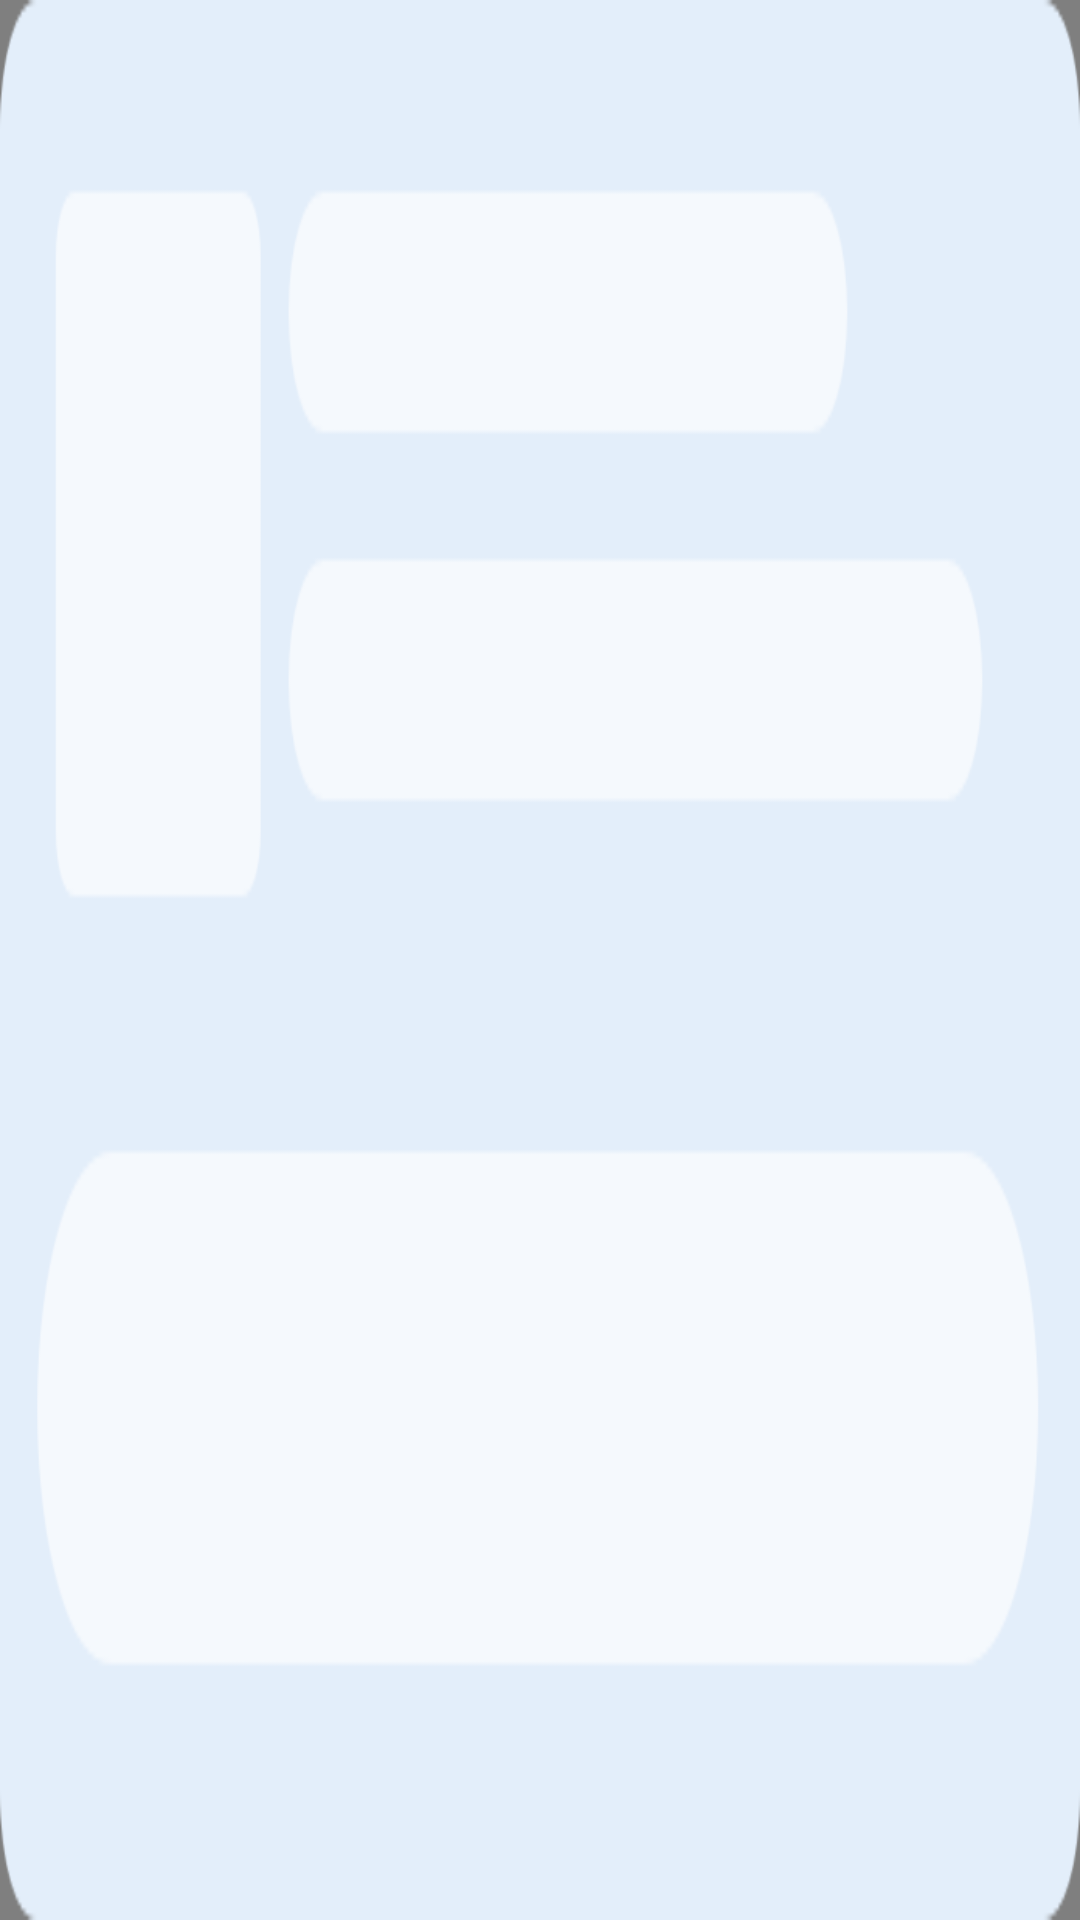

Write the Android layout XML for this screen, with the resource values it uses.
<!-- AndroidManifest.xml: application theme Theme.NewWifi -->
<!-- res/layout/native_home_ad.xml -->
<?xml version="1.0" encoding="utf-8"?>
<RelativeLayout xmlns:android="http://schemas.android.com/apk/res/android"
    xmlns:app="http://schemas.android.com/apk/res-auto"
    android:layout_width="match_parent"
    android:layout_height="132dp">
    <com.google.android.gms.ads.nativead.NativeAdView
        android:id="@+id/native_ad"
        android:layout_width="match_parent"
        android:layout_height="match_parent">
        <androidx.constraintlayout.widget.ConstraintLayout
            android:layout_width="match_parent"
            android:layout_height="match_parent"
            android:padding="16dp"
            android:background="@drawable/bg_ffffff_8dp">
            <androidx.constraintlayout.utils.widget.ImageFilterView
                android:id="@+id/native_logo"
                android:layout_width="56dp"
                android:layout_height="56dp"
                app:round="6dp"
                app:layout_constraintTop_toTopOf="parent"
                app:layout_constraintLeft_toLeftOf="parent"/>
            <androidx.appcompat.widget.AppCompatTextView
                android:id="@+id/native_title"
                android:layout_width="0dp"
                android:layout_height="wrap_content"
                android:textSize="14sp"
                android:singleLine="true"
                android:ellipsize="end"
                android:textColor="#525050"
                android:text="Teamfight Tactics"
                android:layout_marginLeft="16dp"
                android:layout_marginRight="10dp"
                app:layout_constraintTop_toTopOf="@id/native_logo"
                app:layout_constraintLeft_toRightOf="@id/native_logo"
                app:layout_constraintRight_toLeftOf="@id/native_tag"/>
            <androidx.appcompat.widget.AppCompatTextView
                android:id="@+id/native_desc"
                android:layout_width="0dp"
                android:layout_height="wrap_content"
                android:textSize="12sp"
                android:maxLines="2"
                android:ellipsize="end"
                android:textColor="#80858585"
                android:text="Teamfight Tactics"
                android:layout_marginLeft="16dp"
                app:layout_constraintRight_toRightOf="parent"
                app:layout_constraintTop_toBottomOf="@id/native_title"
                app:layout_constraintLeft_toRightOf="@id/native_logo"/>
            <androidx.appcompat.widget.AppCompatImageView
                android:id="@+id/native_tag"
                android:layout_width="wrap_content"
                android:layout_height="16dp"
                android:src="@drawable/ad_tag"
                app:layout_constraintRight_toRightOf="parent"
                app:layout_constraintTop_toTopOf="@id/native_title"
                app:layout_constraintBottom_toBottomOf="@id/native_title"/>
            <androidx.appcompat.widget.AppCompatTextView
                android:id="@+id/native_install"
                android:layout_width="match_parent"
                android:layout_height="32dp"
                android:gravity="center"
                android:textSize="14sp"
                android:textColor="@color/white"
                android:background="@drawable/bg_install_btn"
                app:layout_constraintBottom_toBottomOf="parent"
                />
        </androidx.constraintlayout.widget.ConstraintLayout>
    </com.google.android.gms.ads.nativead.NativeAdView>
    <androidx.appcompat.widget.AppCompatImageView
        android:id="@+id/native_default"
        android:layout_width="match_parent"
        android:layout_height="match_parent"
        android:src="@drawable/ad_cover"
        android:scaleType="fitXY"/>
</RelativeLayout>
<!-- resources referenced by this layout -->
<resources>
  <color name="white">#FFFFFFFF</color>
  <!-- drawable ad_cover: png bitmap (drawable-xxhdpi, 11210 bytes) -->
  <!-- drawable ad_tag: png bitmap (drawable-xxhdpi, 1636 bytes) -->
  <!-- drawable bg_install_btn (drawable) -->
  <?xml version="1.0" encoding="utf-8"?>
  <shape xmlns:android="http://schemas.android.com/apk/res/android">
      <corners android:radius="16dp"/>
      <gradient android:startColor="#7DA7F2"
          android:endColor="#7CC8F9"/>
  </shape>
  <style name="Theme.NewWifi" parent="Theme.MaterialComponents.DayNight.NoActionBar">
          <item name="android:statusBarColor">@android:color/transparent</item>
          <item name="android:windowLightStatusBar">true</item>
      </style>
</resources>
